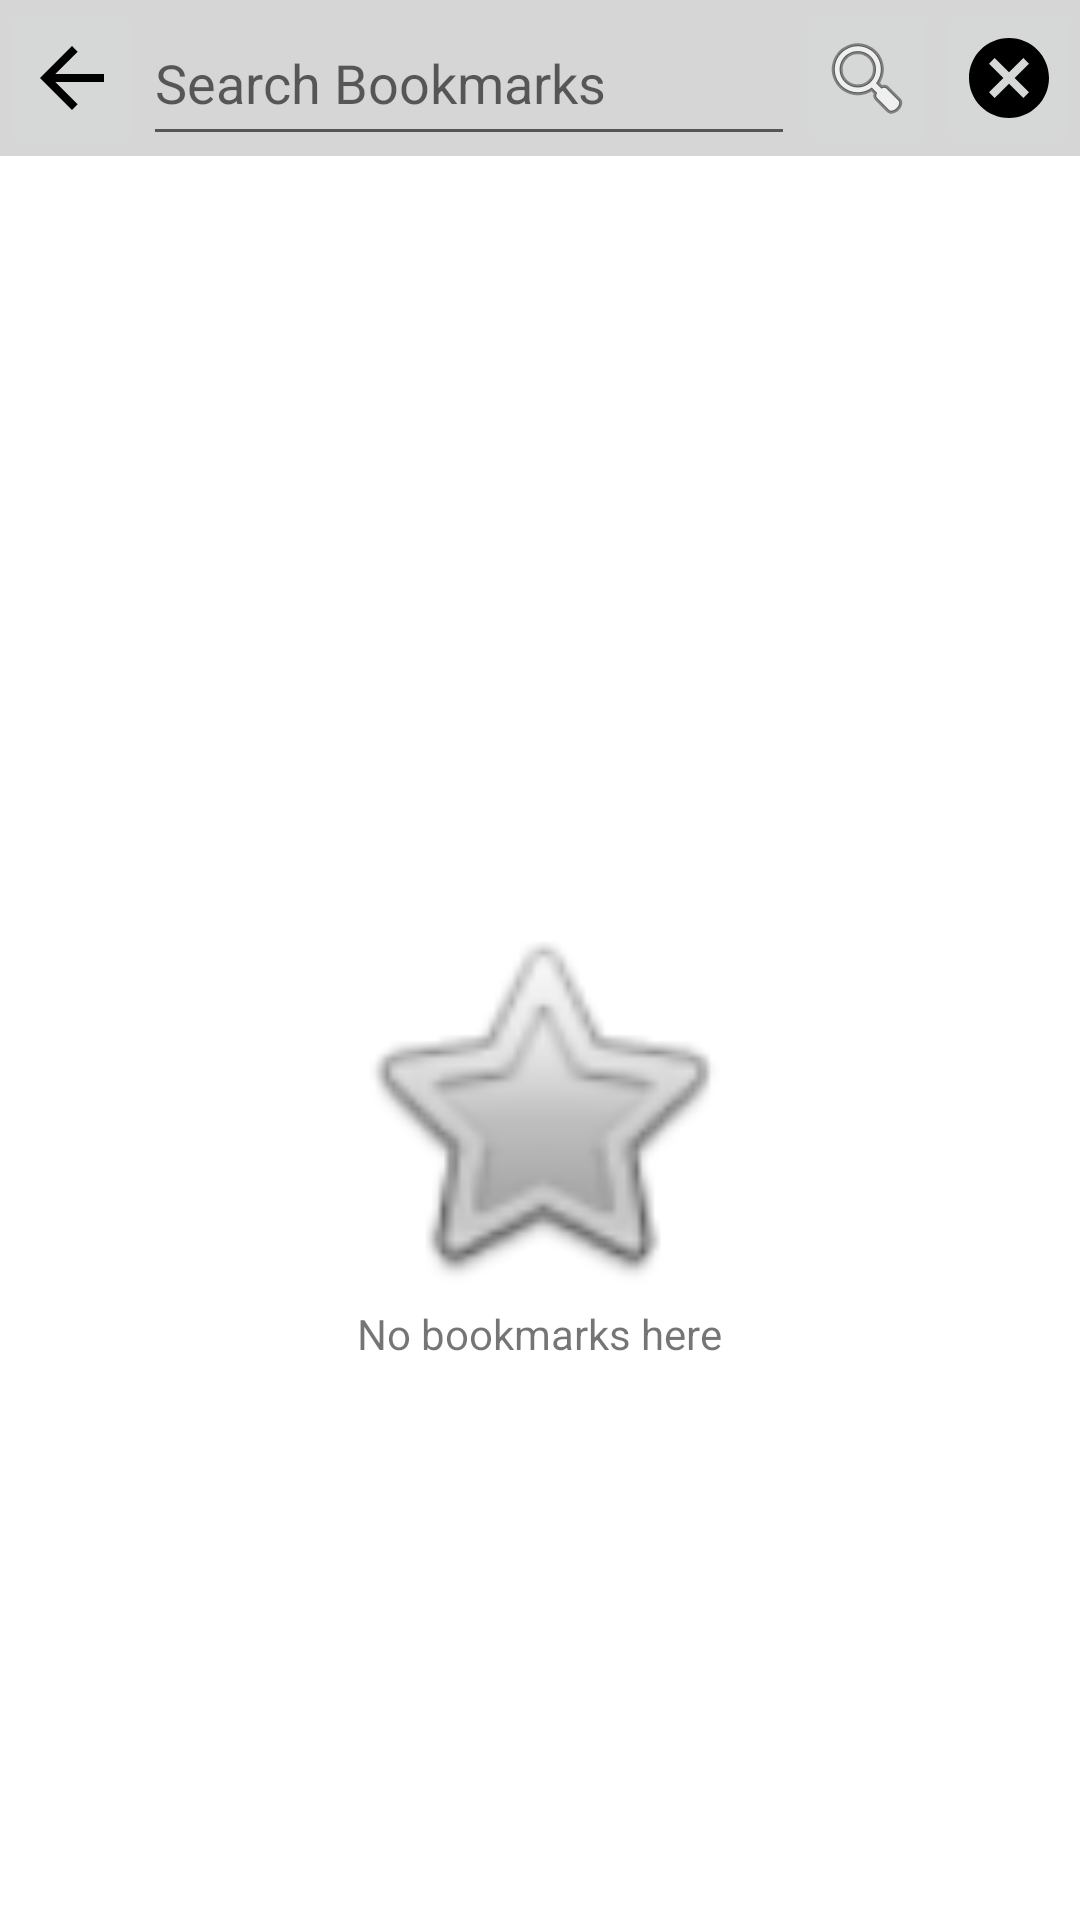

Write the Android layout XML for this screen, with the resource values it uses.
<!-- AndroidManifest.xml: application theme AppTheme -->
<!-- res/layout/activity_mybookmarks.xml -->
<?xml version="1.0" encoding="utf-8"?>
<LinearLayout xmlns:android="http://schemas.android.com/apk/res/android"
    xmlns:app="http://schemas.android.com/apk/res-auto"
    xmlns:tools="http://schemas.android.com/tools"
    android:layout_width="match_parent"
    android:layout_height="match_parent"
    android:background="#ffffff"
    android:hapticFeedbackEnabled="true"
    android:orientation="vertical"
    tools:context=".activity.MyBookmarks"
    tools:ignore="Overdraw">


    <LinearLayout
        android:id="@+id/llContent"
        android:layout_width="match_parent"
        android:layout_height="wrap_content"
        android:background="#d6d6d6"
        android:orientation="horizontal"
        android:weightSum="10"
        app:layout_constraintStart_toStartOf="parent"
        tools:ignore="MissingConstraints"
        tools:layout_editor_absoluteY="4dp">

        <ImageButton
            android:id="@+id/backButton_ID"
            android:layout_width="wrap_content"
            android:layout_height="wrap_content"
            android:layout_gravity="center"
            android:layout_weight="0.5"
            app:srcCompat="@drawable/ic_arrow_back"
            tools:ignore="MissingConstraints" />

        <EditText
            android:id="@+id/search_bar"
            android:layout_width="match_parent"
            android:layout_height="match_parent"
            android:layout_weight="8.5"
            android:hint="@string/search_bookmarks"
            android:maxLines="1"
            app:layout_constraintEnd_toStartOf="@+id/search_button"
            tools:ignore="Autofill,MissingConstraints,TextFields" />


        <ImageButton
            android:id="@+id/search_button"
            android:layout_width="wrap_content"
            android:layout_height="wrap_content"
            android:layout_weight="0.5"
            android:src="@android:drawable/ic_menu_search"
            app:layout_constraintEnd_toStartOf="@+id/cancelButton_ID" />

        <ImageButton
            android:id="@+id/cancelButton_ID"
            android:layout_width="wrap_content"
            android:layout_height="wrap_content"
            android:layout_gravity="center"
            android:layout_weight="0.5"
            app:srcCompat="@drawable/ic_cancel"
            tools:ignore="MissingConstraints" />
    </LinearLayout>

    <ScrollView
        android:layout_width="match_parent"
        android:layout_height="wrap_content"
        android:orientation="vertical"
        app:layout_constraintTop_toBottomOf="@+id/llContent">

        <androidx.recyclerview.widget.RecyclerView
            android:id="@+id/recyclerBookmarks"
            android:layout_width="match_parent"
            android:layout_height="wrap_content"
            android:scrollbars="vertical" />
    </ScrollView>

    <ImageView
        android:id="@+id/star_image_view"
        android:layout_width="match_parent"
        android:layout_height="133dp"
        android:layout_gravity="center"
        android:layout_marginTop="250dp"
        android:src="@android:drawable/btn_star" />

    <TextView
        android:id="@+id/no_bookmark_text_view"
        android:layout_width="wrap_content"
        android:layout_height="wrap_content"
        android:layout_gravity="center_horizontal"
        android:text="@string/no_bookmarks_here"
        app:layout_constraintTop_toBottomOf="@+id/star_image_view"
        tools:ignore="MissingConstraints" />

</LinearLayout>
<!-- resources referenced by this layout -->
<resources>
  <!-- drawable ic_arrow_back (drawable) -->
  <vector xmlns:android="http://schemas.android.com/apk/res/android"
      android:width="32dp"
      android:height="32dp"
      android:tint="#000000"
      android:viewportWidth="24"
      android:viewportHeight="24">
      <path
          android:fillColor="@android:color/white"
          android:pathData="M20,11H7.83l5.59,-5.59L12,4l-8,8 8,8 1.41,-1.41L7.83,13H20v-2z" />
  </vector>
  <!-- drawable ic_cancel (drawable) -->
  <vector xmlns:android="http://schemas.android.com/apk/res/android"
      android:width="32dp"
      android:height="32dp"
      android:tint="#000000"
      android:viewportWidth="24"
      android:viewportHeight="24">
      <path
          android:fillColor="@android:color/white"
          android:pathData="M12,2C6.47,2 2,6.47 2,12s4.47,10 10,10 10,-4.47 10,-10S17.53,2 12,2zM17,15.59L15.59,17 12,13.41 8.41,17 7,15.59 10.59,12 7,8.41 8.41,7 12,10.59 15.59,7 17,8.41 13.41,12 17,15.59z" />
  </vector>
  <string name="no_bookmarks_here">No bookmarks here</string>
  <string name="search_bookmarks">Search Bookmarks</string>
  <style name="AppTheme" parent="@style/Theme.AppCompat.Light.NoActionBar">
          <item name="colorPrimary">@color/colorPrimary</item>
          <item name="colorPrimaryDark">@color/colorPrimaryDark</item>
          <item name="colorAccent">@color/colorAccent</item>
      </style>
  <color name="colorPrimary">#3DA4AB</color>
  <color name="colorPrimaryDark">#C1C1C1</color>
  <color name="colorAccent">#000000</color>
</resources>
